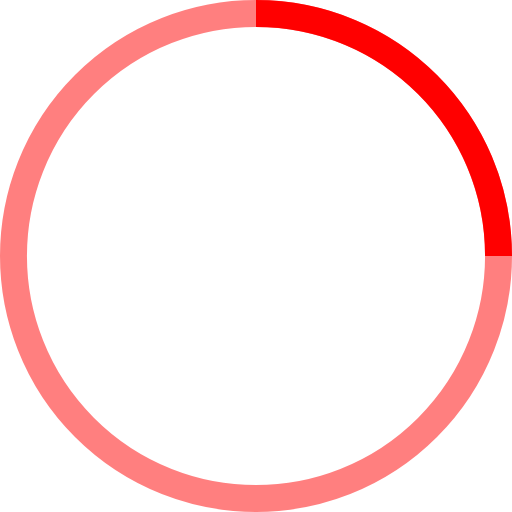
t = 0.00 s
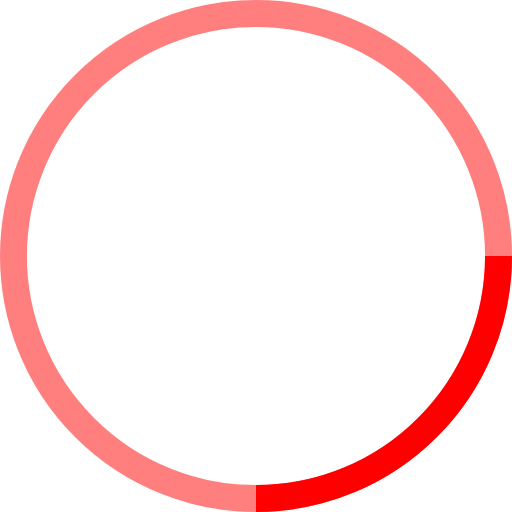
t = 0.25 s
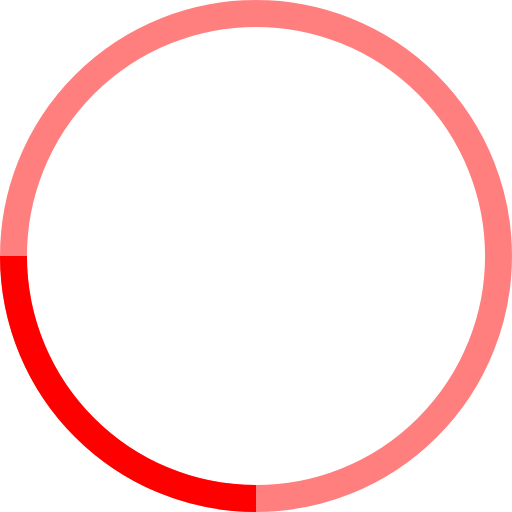
t = 0.50 s
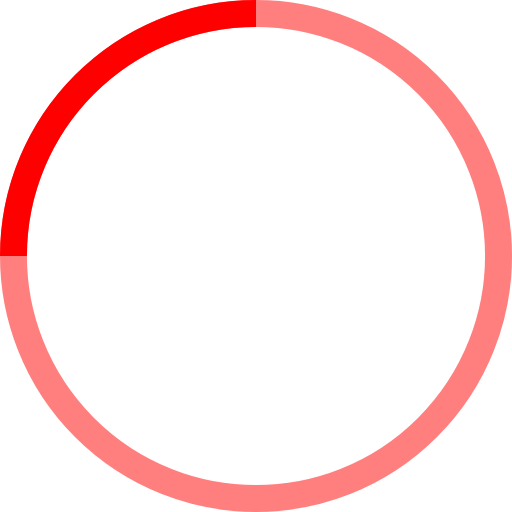
t = 0.75 s

The animated SVG that drew these frames (rendered in a browser with its animation timeline set to each time). Animation: 1 SMIL element (animateTransform=1); one cycle of 1.00 s, repeats indefinitely.

<!-- By Sam Herbert (@sherb), for everyone. More @ http://goo.gl/7AJzbL -->
<svg width="38" height="38" viewBox="0 0 38 38" xmlns="http://www.w3.org/2000/svg" stroke="#f00">
    <g fill="none" fill-rule="evenodd">
        <g transform="translate(1 1)" stroke-width="2">
            <circle stroke-opacity=".5" cx="18" cy="18" r="18"/>
            <path d="M36 18c0-9.94-8.06-18-18-18">
                <animateTransform
                    attributeName="transform"
                    type="rotate"
                    from="0 18 18"
                    to="360 18 18"
                    dur="1s"
                    repeatCount="indefinite"/>
            </path>
        </g>
    </g>
</svg>